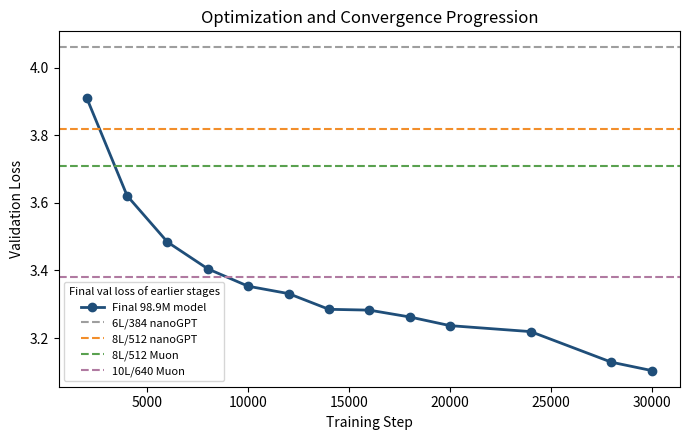

The matplotlib source for this figure: (Note: this script raises an exception after producing the figure.)
import matplotlib.pyplot as plt
import numpy as np

steps = [2000,4000,6000,8000,10000,12000,14000,
         16000,18000,20000,24000,28000,30000]

val_loss = [3.9103,3.6211,3.4841,3.4048,3.3534,
            3.3316,3.2851,3.2827,3.2625,
            3.2368,3.2191,3.1286,3.1038]

plt.figure(figsize=(7,4.5))

plt.plot(steps, val_loss, marker='o', linewidth=2, color='#1f4e79',
         label='Final 98.9M model')

plt.axhline(4.06, linestyle='--', color='#9e9e9e', label='6L/384 nanoGPT')
plt.axhline(3.82, linestyle='--', color='#f28e2b', label='8L/512 nanoGPT')
plt.axhline(3.71, linestyle='--', color='#59a14f', label='8L/512 Muon')
plt.axhline(3.38, linestyle='--', color='#b07aa1', label='10L/640 Muon')

plt.xlabel("Training Step")
plt.ylabel("Validation Loss")
plt.title("Optimization and Convergence Progression")
plt.legend(title="Final val loss of earlier stages", fontsize=8, title_fontsize=8)
plt.tight_layout()
plt.savefig("training_curves.pdf")
plt.savefig("figures/training_curves.png", dpi=150)
